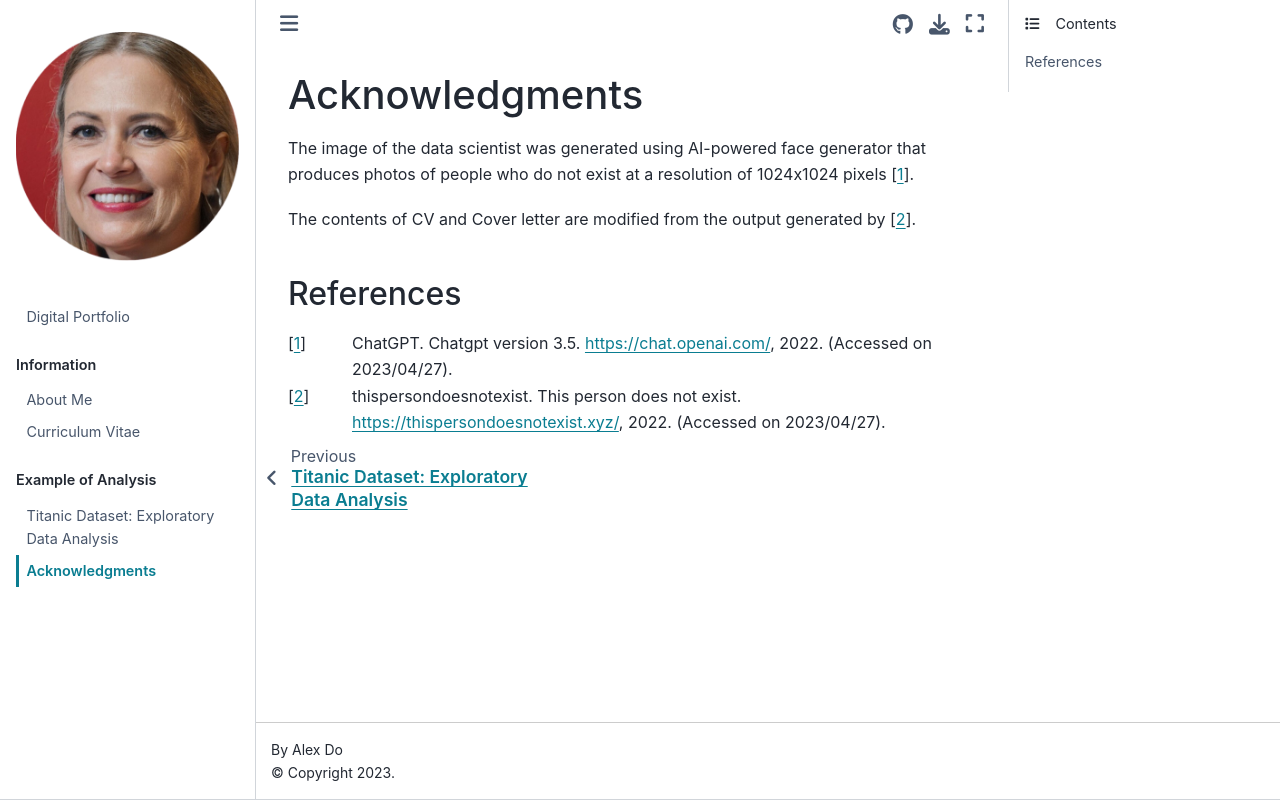

repository: MaSYVR/digital-portfolio · page: citations.html · generator: jekyll

# Acknowledgments

The image of the data scientist was generated using AI-powered face generator that produces photos of people who do not exist at a resolution of 1024x1024 pixels {cite}`chatgpt`.

The contents of CV and Cover letter are modified from the output generated by {cite}`logoface`.

## References
```{bibliography}
:style: unsrt
```
